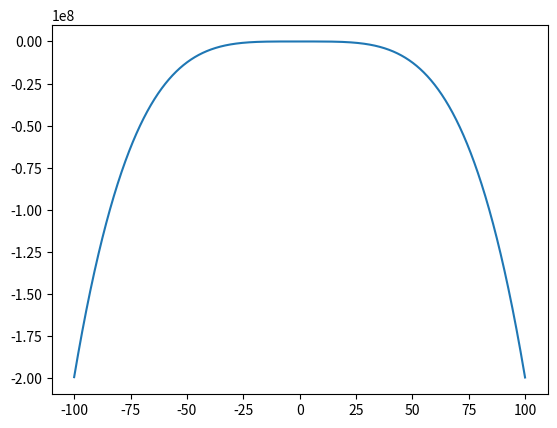

Write the Python code that produced this figure.
import numpy as np
import matplotlib.pylab as plt

x = np.arange(-100, 100, 0.1)
y = -2 * (x ** 4) - 0.5 * (x ** 3) + (-4) * x + 1

plt.plot(x, y)
plt.show()
